Run: headless pygame with SDL's dummy video driver; simulated clock (each Clock.tick advances the game by its frame time, no real sleeping); random seed 0; keys injected as events and as key.get_pressed() state; no mouse input.
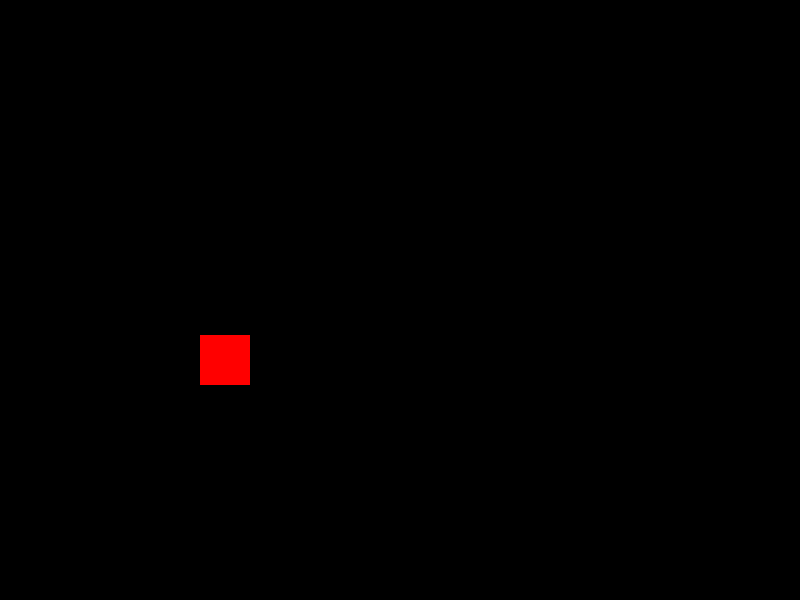
Frame 1 of 4 · flips 1–60 · no input
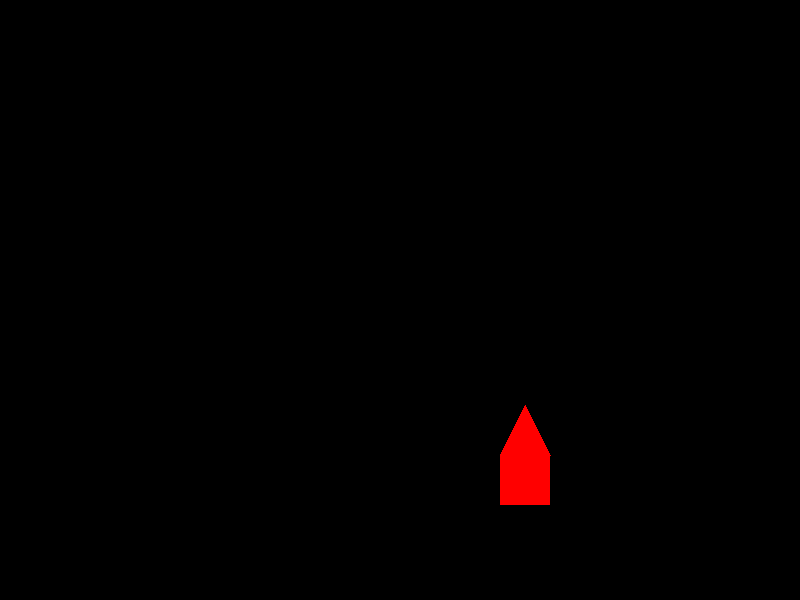
Frame 2 of 4 · flips 61–180 · tapped SPACE, RETURN · held RIGHT (→), D
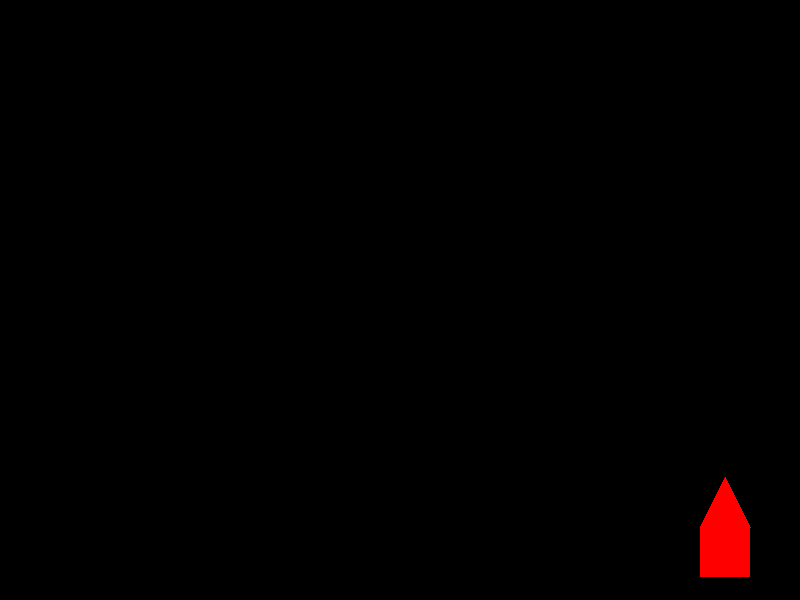
Frame 3 of 4 · flips 181–300 · held DOWN (↓), S
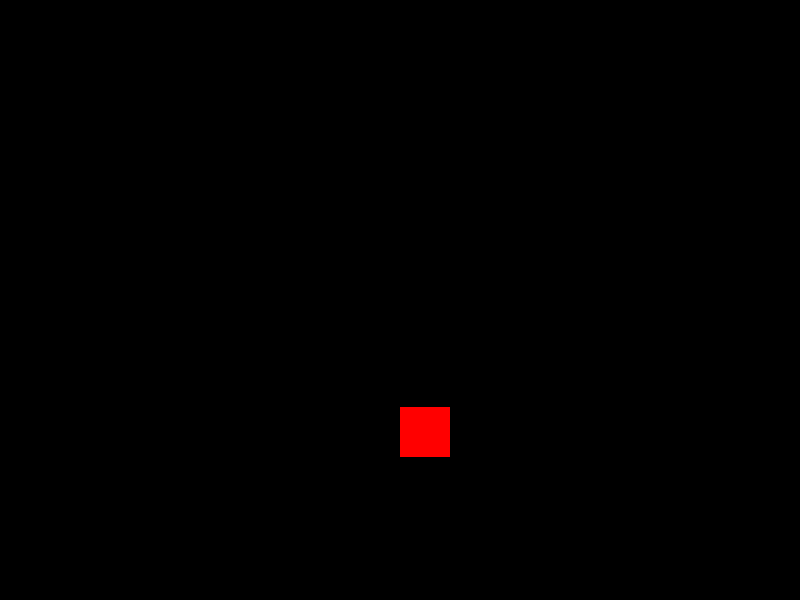
Frame 4 of 4 · flips 301–420 · held LEFT (←), A, UP (↑), W

The pygame program that drew these frames:

import pygame
import sys

# Inicializar Pygame
pygame.init()

# Configuración de la pantalla
width, height = 800, 600
screen = pygame.display.set_mode((width, height))
pygame.display.set_caption("Cuadrado a Corazón")

# Colores
black = (0, 0, 0)
red = (255, 0, 0)

# Tamaño y posición inicial del cuadrado
square_size = 50
square_x = 50
square_y = height // 2 - square_size // 2

# Velocidad del cuadrado
speed_x = 5
speed_y = 2

# Bucle principal
while True:
    for event in pygame.event.get():
        if event.type == pygame.QUIT:
            pygame.quit()
            sys.exit()

    # Mover el cuadrado
    square_x += speed_x
    square_y += speed_y

    # Rebote en los bordes
    if square_x <= 0 or square_x + square_size >= width:
        speed_x = -speed_x
    if square_y <= 0 or square_y + square_size >= height:
        speed_y = -speed_y

    # Limpiar la pantalla
    screen.fill(black)

    # Dibujar el cuadrado
    pygame.draw.rect(screen, red, (square_x, square_y, square_size, square_size))

    # Actualizar la pantalla
    pygame.display.flip()

    # Esperar un breve momento
    pygame.time.delay(30)

    # Transformar en corazón
    if square_x > width // 2:
        pygame.draw.polygon(screen, red, [(square_x, square_y), (square_x + square_size, square_y),
                                          (square_x + square_size // 2, square_y - square_size)])

    # Actualizar la pantalla nuevamente
    pygame.display.flip()
